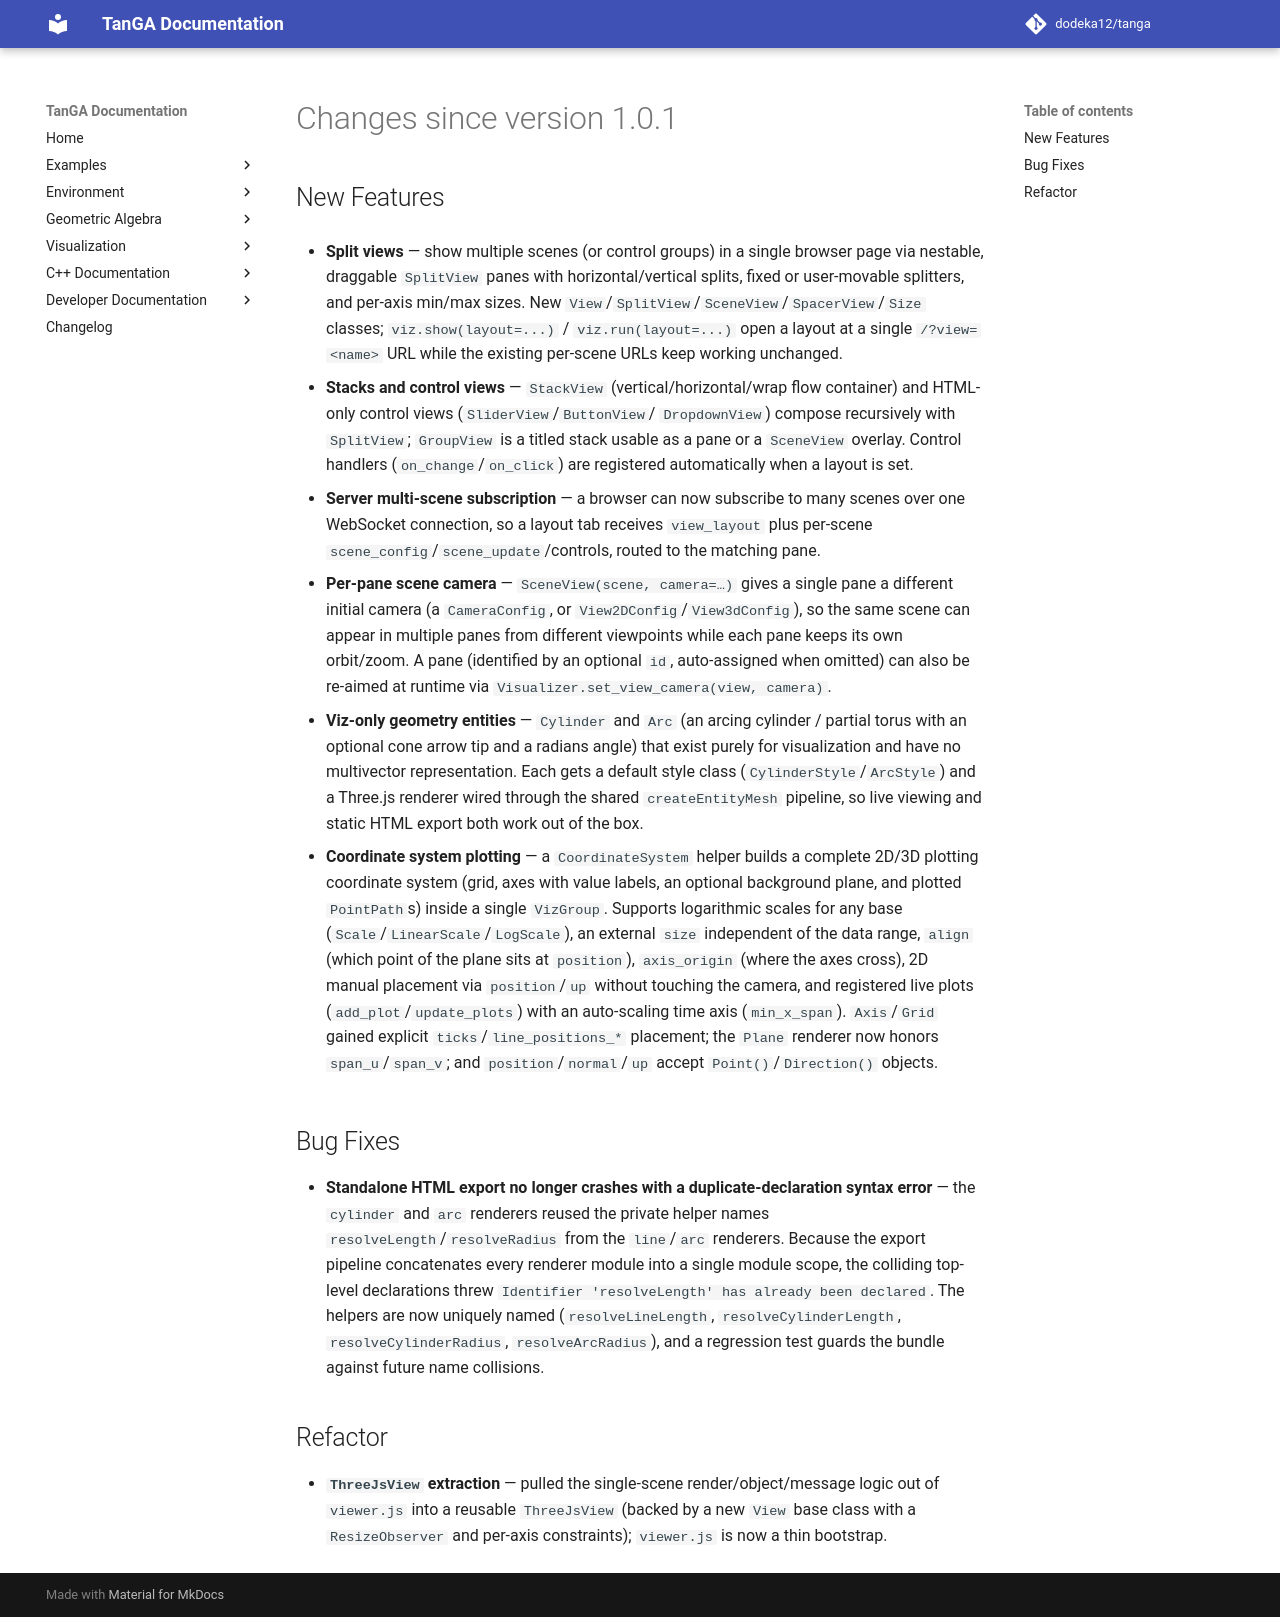

repository: dodeka12/tanga · page: v2.27.0-rc4/changelog/2026/08/24_d31afff/index.html · generator: mkdocs

# Changes since version 1.0.1

## New Features

- **Split views** — show multiple scenes (or control groups) in a single browser
  page via nestable, draggable `SplitView` panes with horizontal/vertical
  splits, fixed or user-movable splitters, and per-axis min/max sizes. New
  `View`/`SplitView`/`SceneView`/`SpacerView`/`Size` classes;
  `viz.show(layout=...)` / `viz.run(layout=...)` open a layout at a single
  `/?view=<name>` URL while the existing per-scene URLs keep working unchanged.

- **Stacks and control views** — `StackView` (vertical/horizontal/wrap flow
  container) and HTML-only control views (`SliderView`/`ButtonView`/
  `DropdownView`) compose recursively with `SplitView`; `GroupView` is a titled
  stack usable as a pane or a `SceneView` overlay. Control handlers
  (`on_change`/`on_click`) are registered automatically when a layout is set.

- **Server multi-scene subscription** — a browser can now subscribe to many
  scenes over one WebSocket connection, so a layout tab receives `view_layout`
  plus per-scene `scene_config`/`scene_update`/controls, routed to the matching
  pane.

- **Per-pane scene camera** — `SceneView(scene, camera=…)` gives a single pane a
  different initial camera (a `CameraConfig`, or `View2DConfig`/`View3dConfig`),
  so the same scene can appear in multiple panes from different viewpoints while
  each pane keeps its own orbit/zoom.  A pane (identified by an optional `id`,
  auto-assigned when omitted) can also be re-aimed at runtime via
  `Visualizer.set_view_camera(view, camera)`.

- **Viz-only geometry entities** — `Cylinder` and `Arc` (an arcing cylinder /
  partial torus with an optional cone arrow tip and a radians angle) that exist
  purely for visualization and have no multivector representation. Each gets a
  default style class (`CylinderStyle`/`ArcStyle`) and a Three.js renderer wired
  through the shared `createEntityMesh` pipeline, so live viewing and static
  HTML export both work out of the box.

- **Coordinate system plotting** — a `CoordinateSystem` helper builds a complete
  2D/3D plotting coordinate system (grid, axes with value labels, an optional
  background plane, and plotted `PointPath`s) inside a single `VizGroup`.
  Supports logarithmic scales for any base (`Scale`/`LinearScale`/`LogScale`),
  an external `size` independent of the data range, `align` (which point of the
  plane sits at `position`), `axis_origin` (where the axes cross), 2D manual
  placement via `position`/`up` without touching the camera, and registered live
  plots (`add_plot`/`update_plots`) with an auto-scaling time axis
  (`min_x_span`). `Axis`/`Grid` gained explicit `ticks`/`line_positions_*`
  placement; the `Plane` renderer now honors `span_u`/`span_v`; and
  `position`/`normal`/`up` accept `Point()`/`Direction()` objects.

## Bug Fixes

- **Standalone HTML export no longer crashes with a duplicate-declaration
  syntax error** — the `cylinder` and `arc` renderers reused the private
  helper names `resolveLength`/`resolveRadius` from the `line`/`arc`
  renderers. Because the export pipeline concatenates every renderer module
  into a single module scope, the colliding top-level declarations threw
  ``Identifier 'resolveLength' has already been declared``. The helpers are
  now uniquely named (`resolveLineLength`, `resolveCylinderLength`,
  `resolveCylinderRadius`, `resolveArcRadius`), and a regression test guards
  the bundle against future name collisions.

## Refactor

- **`ThreeJsView` extraction** — pulled the single-scene render/object/message
  logic out of `viewer.js` into a reusable `ThreeJsView` (backed by a new
  `View` base class with a `ResizeObserver` and per-axis constraints); `viewer.js`
  is now a thin bootstrap.
